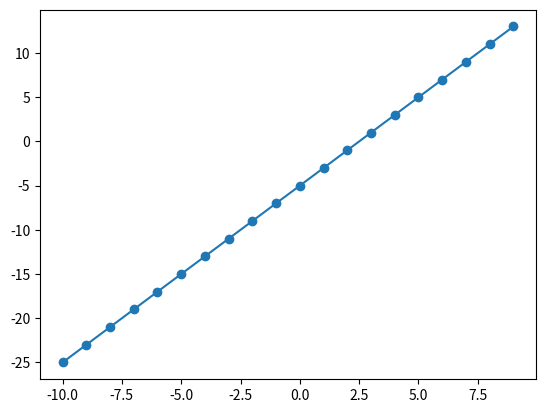

Here is the Python script that generated this plot:
# GIVEN EQUATION: y = 2x-5
# TASK: Find k such that Ak = b
# where: A = input(i.e. x), b = output(i.e. y)
import numpy as np
import matplotlib.pyplot as plt
import numpy.linalg as la

if __name__ == "__main__":
    print("####################")
    print("#1: y = 2x -5")
    x = np.arange(-10, 10)
    y = 2*x - 5

    plt.plot(x, y, "o-")
    #plt.show()

    ###############################
    #NOTE:
    # shape of A should be (20, 2),
    # shape of b should be (20,1),
    # shape of k should be (2, 1)
    ###############################

    ###############################
    #append second column of ones to A for correct shape
    ###############################
    A = np.concatenate((np.reshape(x, (20, 1)), np.ones([20, 1])), axis=1)
    print("Shape of A = ", A.shape, "; Created from x whose shape is ", x.shape)
    #print("A = \n", A)

    ###############################
    #shape of y is (20,). Must be reshaped to (20,1)
    ###############################
    b = np.reshape(y, [-1, 1])
    print("Shape of b = ", b.shape, "; Created from y whose shape is ", y.shape)
    #print("b = \n", b)

    ##############################################################
    #Now, compute for k = pseudoinverse of A * b
    ##############################################################
    k = np.matmul(la.pinv(A), b)
    print("k = \n", k)

    ##############################################################
    ##############################################################
    ##############################################################
    print("####################")
    print("#2: Test model robustness against noise")

    ##############################################################
    # Simulate noise in the output:
    ##############################################################
    b_with_noise = b + np.random.uniform(-0.5, 0.5, b.shape)

    ##############################################################
    # Now, compute for k = pseudoinverse of A * b_with_noise
    ##############################################################
    k = np.matmul(la.pinv(A), b_with_noise)
    print("k = \n", k)